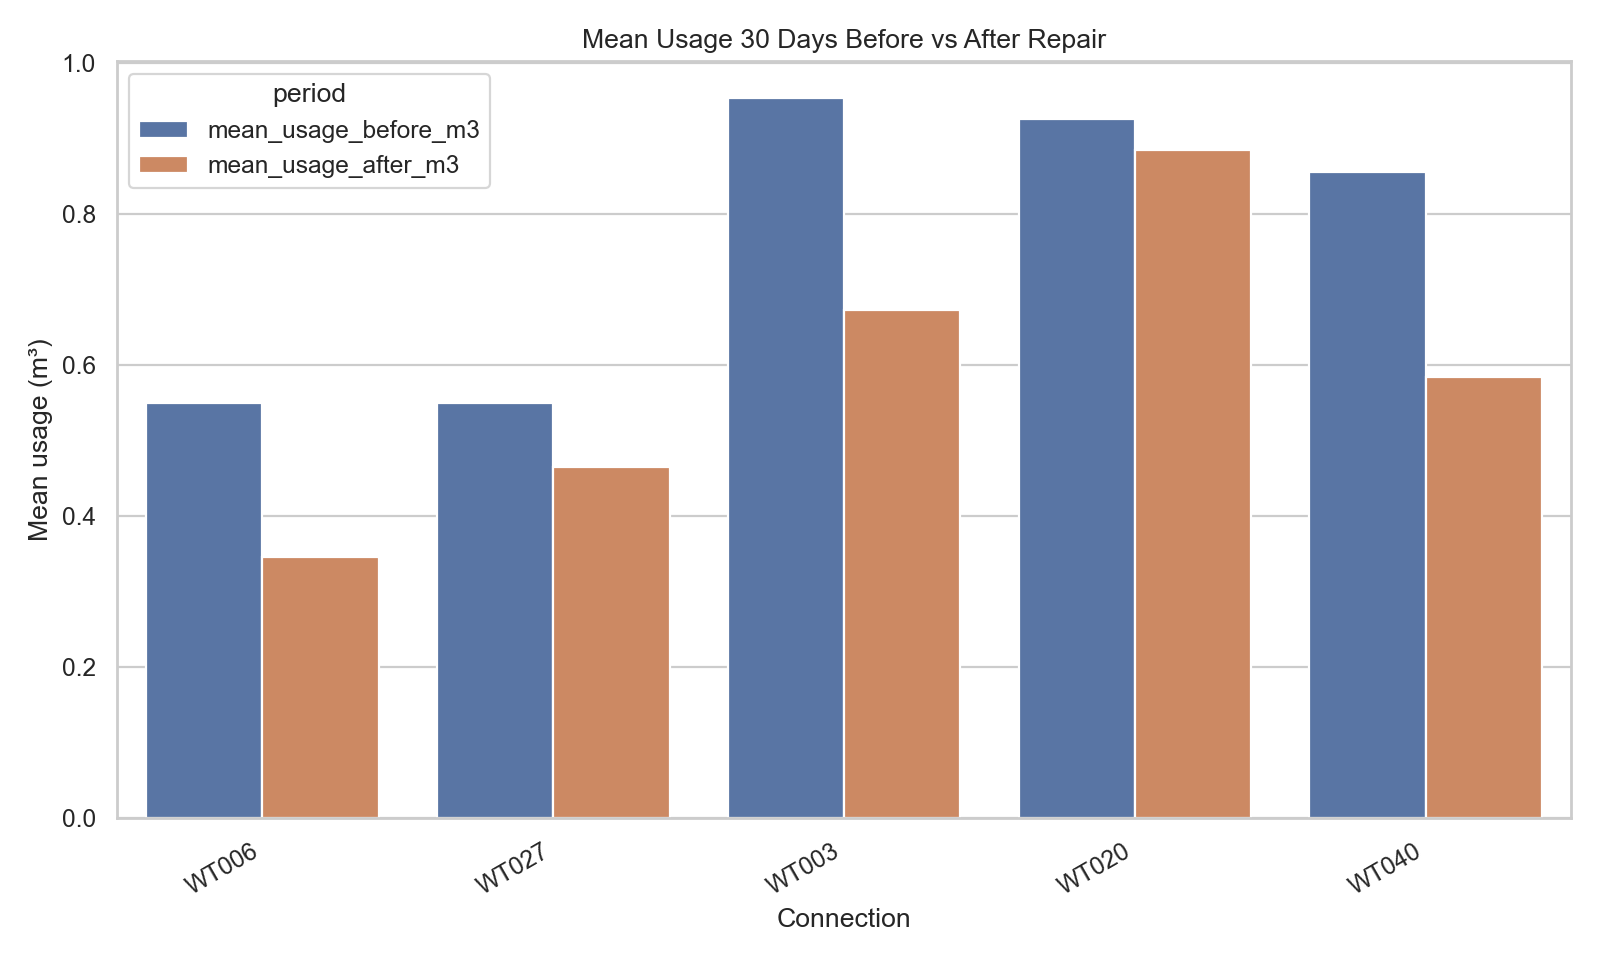

The data file committed next to this chart (first rows):
connection, repair_date, before_days_available, after_days_available, mean_usage_before_m3, mean_usage_after_m3, change_m3, percent_change
WT006, 2026-05-10, 30, 30, 0.5501, 0.3457, -0.2044, -37.16
WT027, 2026-04-22, 30, 29, 0.5496, 0.4652, -0.08436, -15.35
WT003, 2026-05-02, 30, 30, 0.9548, 0.6728, -0.282, -29.53
WT020, 2026-04-15, 30, 30, 0.9264, 0.8858, -0.04063, -4.386
WT040, 2026-05-18, 30, 30, 0.8557, 0.585, -0.2707, -31.64
